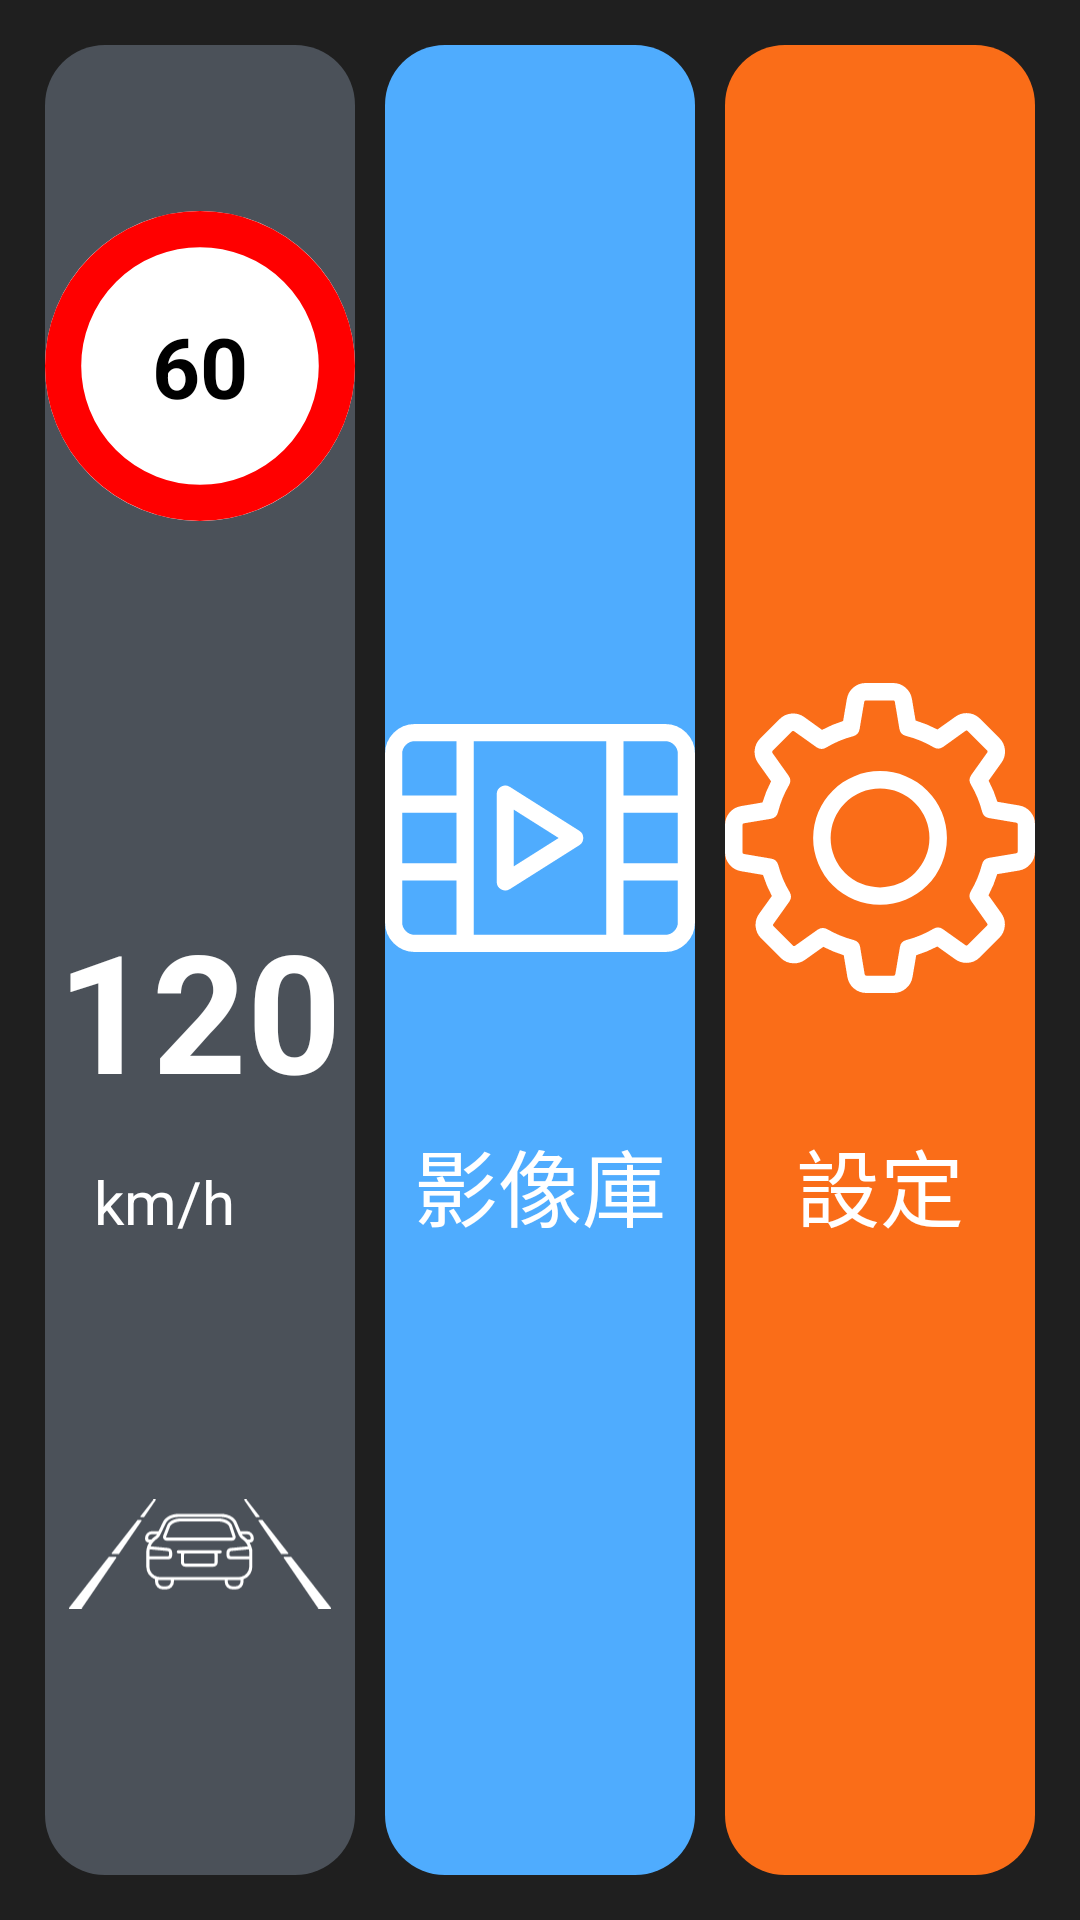

Here is an Android app screen rendered from its layout file. Give the layout XML and the strings, colors and styles it references.
<!-- AndroidManifest.xml: application theme Theme.AppCompat.NoActionBar -->
<!-- res/layout/activity_home_kd003.xml -->
<?xml version="1.0" encoding="utf-8"?>
<LinearLayout xmlns:android="http://schemas.android.com/apk/res/android"
    xmlns:app="http://schemas.android.com/apk/res-auto"
    xmlns:tools="http://schemas.android.com/tools"
    android:layout_width="match_parent"
    android:layout_height="match_parent"
    android:background="#1f1f1f"
    android:divider="@drawable/shape_linearlayout_divider"
    android:orientation="horizontal"
    android:padding="15dp"
    android:showDividers="middle">

    <LinearLayout
        android:id="@+id/rl_gps_speed"
        android:layout_width="match_parent"
        android:layout_height="match_parent"
        android:layout_weight="1"
        android:background="@drawable/shape_circle_btn_speed"
        android:gravity="center"
        android:orientation="vertical"
        android:paddingTop="8dp"
        android:paddingBottom="8dp">

        <FrameLayout
            android:layout_width="match_parent"
            android:layout_height="match_parent"
            android:layout_weight="1"
            tools:ignore="NestedWeights">

            <ImageView
                android:layout_width="match_parent"
                android:layout_height="match_parent"
                app:srcCompat="@drawable/ic_icon_home_speed_limit_kd003" />

            <TextView
                android:id="@+id/tv_speed_limit"
                android:layout_width="wrap_content"
                android:layout_height="wrap_content"
                android:layout_gravity="center"
                android:text="60"
                android:textColor="@color/colorBlack"
                android:textSize="28sp"
                android:textStyle="bold" />
        </FrameLayout>

        <FrameLayout
            android:layout_width="match_parent"
            android:layout_height="match_parent"
            android:layout_marginTop="8dp"
            android:layout_marginBottom="5dp"
            android:layout_weight="1">

            <ImageView
                android:layout_width="match_parent"
                android:layout_height="match_parent"
                app:srcCompat="@drawable/icon_home_speeds_kd003" />

            <TextView
                android:id="@+id/tv_gps_speed"
                android:layout_width="wrap_content"
                android:layout_height="wrap_content"
                android:layout_gravity="center"
                android:layout_marginTop="15dp"
                android:text="120"
                android:textColor="@color/colorWhite"
                android:textSize="55sp"
                android:textStyle="bold" />

            <TextView
                android:layout_width="wrap_content"
                android:layout_height="wrap_content"
                android:layout_gravity="bottom|right"
                android:layout_marginEnd="40dp"
                android:text="km/h"
                android:textColor="@color/colorWhite"
                android:textSize="20sp" />
        </FrameLayout>

        <ImageView
            android:layout_width="match_parent"
            android:layout_height="match_parent"
            android:layout_marginStart="8dp"
            android:layout_marginEnd="8dp"
            android:layout_weight="1"
            app:srcCompat="@drawable/icon_home_adas_kd003" />

    </LinearLayout>

    <RelativeLayout
        android:id="@+id/rl_camera"
        android:layout_width="match_parent"
        android:layout_height="match_parent"
        android:layout_weight="1"
        android:background="@drawable/shape_circle_btn_video"
        android:gravity="center"
        android:orientation="vertical">

        <ImageView
            android:id="@+id/iv_camera"
            android:layout_width="match_parent"
            android:layout_height="110dp"
            app:srcCompat="@drawable/icon_home_video_kd003" />

        <TextView
            android:layout_width="wrap_content"
            android:layout_height="wrap_content"
            android:layout_below="@+id/iv_camera"
            android:layout_centerHorizontal="true"
            android:layout_marginTop="40dp"
            android:text="@string/tv_playback"
            android:textColor="@color/colorWhite"
            android:textSize="28sp" />
    </RelativeLayout>

    <RelativeLayout
        android:id="@+id/rl_wifi"
        android:layout_width="match_parent"
        android:layout_height="match_parent"
        android:layout_weight="1"
        android:background="@drawable/shape_circle_btn_settings"
        android:gravity="center"
        android:orientation="vertical">

        <ImageView
            android:id="@+id/iv_settings"
            android:layout_width="match_parent"
            android:layout_height="110dp"
            app:srcCompat="@drawable/icon_home_setting_kd003" />

        <TextView
            android:layout_width="wrap_content"
            android:layout_height="wrap_content"
            android:layout_below="@+id/iv_settings"
            android:layout_centerHorizontal="true"
            android:layout_marginTop="40dp"
            android:text="@string/tv_settings"
            android:textColor="@color/colorWhite"
            android:textSize="28sp" />
    </RelativeLayout>

</LinearLayout>
<!-- resources referenced by this layout -->
<resources>
  <color name="colorBlack">#000000</color>
  <color name="colorWhite">#FFFFFF</color>
  <!-- drawable ic_icon_home_speed_limit_kd003 (drawable) -->
  <vector xmlns:android="http://schemas.android.com/apk/res/android"
      android:width="214dp"
      android:height="214dp"
      android:viewportWidth="214"
      android:viewportHeight="214">
    <path
        android:pathData="M107,107m-107,0a107,107 0,1 1,214 0a107,107 0,1 1,-214 0"
        android:strokeWidth="25"
        android:fillColor="#fff"
        android:strokeColor="#00000000"/>
    <path
        android:pathData="M107,107m-94.5,0a94.5,94.5 0,1 1,189 0a94.5,94.5 0,1 1,-189 0"
        android:strokeWidth="25"
        android:fillColor="#00000000"
        android:strokeColor="#ff0000"/>
  </vector>
  <!-- drawable icon_home_adas_kd003: vector/xml drawable (drawable, 6320 chars, omitted) -->
  <!-- drawable icon_home_setting_kd003: vector/xml drawable (drawable, 3204 chars, omitted) -->
  <!-- drawable icon_home_video_kd003 (drawable) -->
  <vector xmlns:android="http://schemas.android.com/apk/res/android"
      android:width="103.202dp"
      android:height="75.855dp"
      android:viewportWidth="103.202"
      android:viewportHeight="75.855">
    <path
        android:pathData="M93.286,0.5L9.916,0.5A9.426,9.426 0,0 0,0.5 9.914L0.5,65.94a9.426,9.426 0,0 0,9.416 9.416h83.37a9.427,9.427 0,0 0,9.416 -9.416L102.702,9.914A9.427,9.427 0,0 0,93.286 0.5ZM97.994,9.914L97.994,24.278L78.9,24.278L78.9,5.208L93.286,5.208A4.713,4.713 0,0 1,97.994 9.914ZM24.3,46.868L5.208,46.868L5.208,28.986L24.3,28.986ZM29.01,5.208L74.19,5.208v65.44L29.01,70.648ZM78.9,28.986h19.1L98,46.868L78.9,46.868ZM9.916,5.208L24.3,5.208L24.3,24.278L5.208,24.278L5.208,9.914A4.713,4.713 0,0 1,9.916 5.208ZM5.208,65.94L5.208,51.576L24.3,51.576L24.3,70.647L9.916,70.647A4.713,4.713 0,0 1,5.208 65.94ZM93.286,70.648L78.9,70.648L78.9,51.576h19.1L98,65.94A4.714,4.714 0,0 1,93.286 70.647ZM93.286,70.648"
        android:strokeWidth="1"
        android:fillColor="#fff"
        android:strokeColor="#fff"/>
    <path
        android:pathData="M64.411,35.937 L41.303,21.343A2.355,2.355 0,0 0,37.692 23.333v29.189a2.354,2.354 0,0 0,3.611 1.99l23.108,-14.594a2.354,2.354 0,0 0,0 -3.981ZM42.401,48.251L42.401,27.604l16.345,10.324ZM42.401,48.251"
        android:strokeWidth="1"
        android:fillColor="#fff"
        android:strokeColor="#fff"/>
  </vector>
  <!-- drawable shape_circle_btn_settings (drawable) -->
  <?xml version="1.0" encoding="utf-8"?>
  <shape xmlns:android="http://schemas.android.com/apk/res/android">
      
      <corners android:radius="@dimen/shape_radius" />
  
      
      <solid android:color="#fa6d18" />
  </shape>
  <!-- drawable shape_circle_btn_speed (drawable) -->
  <?xml version="1.0" encoding="utf-8"?>
  <shape xmlns:android="http://schemas.android.com/apk/res/android">
      
      <corners android:radius="@dimen/shape_radius" />
  
      
      <solid android:color="#4b5159" />
  </shape>
  <!-- drawable shape_circle_btn_video (drawable-v24) -->
  <?xml version="1.0" encoding="utf-8"?>
  <shape xmlns:android="http://schemas.android.com/apk/res/android">
      
      <corners android:radius="@dimen/shape_radius" />
  
      
      <solid android:color="#4facfe" />
  </shape>
  <!-- drawable shape_linearlayout_divider (drawable-v24) -->
  <?xml version="1.0" encoding="utf-8"?>
  <shape xmlns:android="http://schemas.android.com/apk/res/android"
      android:shape="rectangle">
      <size
          android:width="10dp"
          android:height="100dp" />
  
      <solid android:color="@android:color/transparent" />
  </shape>
  <string name="tv_playback">影像庫</string>
  <string name="tv_settings">設定</string>
  <dimen name="shape_radius">20dp</dimen>
</resources>
